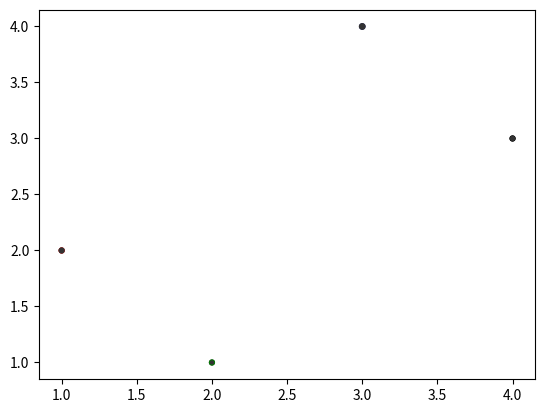

Python code for this plot:
import matplotlib.pyplot as plt

def scatter(x, y, s=20, c=None, alpha=1.0, cmap=None, **kwargs):
    """
    Custom scatter plot with default reasonable styling.

    Args:
        x (array-like): x data
        y (array-like): y data
        s (array-like or int): marker size
        c (array-like or str): marker color
        alpha (float): transparency
        cmap: matplotlib colormap for coloring markers
        **kwargs: other matplotlib scatter plot kwargs

    Returns:
        matplotib.axes.Axes: The plot
    """

    # Default styling
    if 'edgecolors' not in kwargs:
        kwargs['edgecolors'] = 'none'

    if c is None:
        c = '#333333'
        
    # Create plot
    ax = plt.gca() 
    sc = ax.scatter(x, y, s=s, c=c, alpha=alpha, cmap=cmap, **kwargs)

    return sc

def example_usage():
    # Simple case
    x = [1, 2, 3, 4]
    y = [2, 1, 4, 3]

    fig, ax = plt.subplots()
    scatter(x, y)

    # Custom colors
    c = ['r', 'g', 'b', 'k']
    scatter(x, y, c=c)

    # Sized by y-value
    s = [20, 10, 25, 15] 
    scatter(x, y, s=s)

    # Colormap from y-value
    scatter(x, y, s=y, cmap='viridis')

    plt.show()

if __name__ == '__main__':
    example_usage()